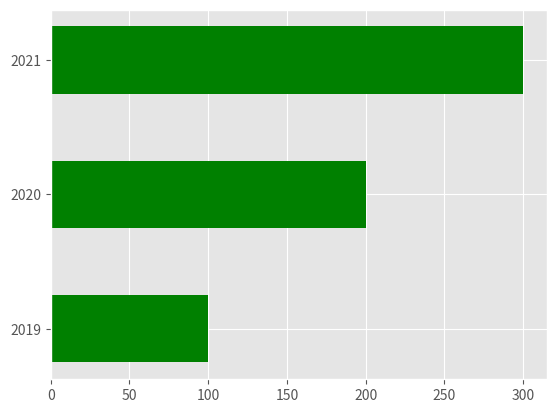

The matplotlib source for this figure:
import matplotlib.pyplot as plt

x = [0,1,2]
data = [100,200,300]
year = ['2019','2020','2021'] #축 눈금레이블(xtick)
# plt.bar(x, data, width=0.5,color='pink',edgecolor='red',linewidth=3,align='edge')
# plt.xticks(x, year)

plt.style.use('ggplot')

plt.barh(x, data, height=0.5, color='green', tick_label=year)
plt.show()